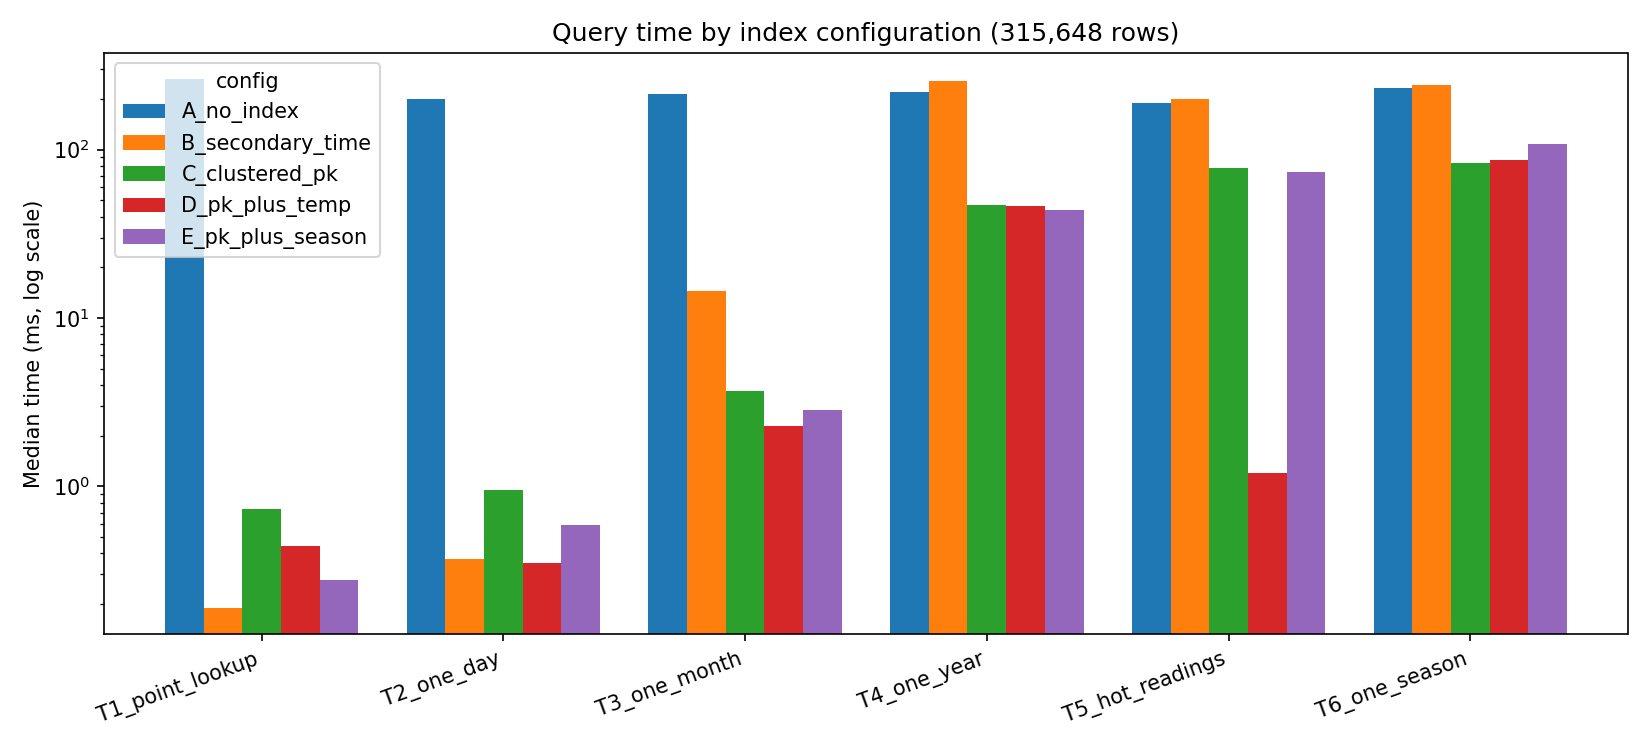

The table this chart was drawn from, first rows:
rows, config, query, median_ms
315648, A_no_index, T1_point_lookup, 261.3
315648, A_no_index, T2_one_day, 200.8
315648, A_no_index, T3_one_month, 212.7
315648, A_no_index, T4_one_year, 220.2
315648, A_no_index, T5_hot_readings, 188.2
315648, A_no_index, T6_one_season, 233.4
315648, B_secondary_time, T1_point_lookup, 0.19
315648, B_secondary_time, T2_one_day, 0.37
315648, B_secondary_time, T3_one_month, 14.44
315648, B_secondary_time, T4_one_year, 256.0
315648, B_secondary_time, T5_hot_readings, 198.9
315648, B_secondary_time, T6_one_season, 241.8
315648, C_clustered_pk, T1_point_lookup, 0.73
315648, C_clustered_pk, T2_one_day, 0.95
315648, C_clustered_pk, T3_one_month, 3.68
315648, C_clustered_pk, T4_one_year, 46.88
315648, C_clustered_pk, T5_hot_readings, 77.98
315648, C_clustered_pk, T6_one_season, 83.51
315648, D_pk_plus_temp, T1_point_lookup, 0.44
315648, D_pk_plus_temp, T2_one_day, 0.35
315648, D_pk_plus_temp, T3_one_month, 2.29
315648, D_pk_plus_temp, T4_one_year, 46.03
315648, D_pk_plus_temp, T5_hot_readings, 1.2
315648, D_pk_plus_temp, T6_one_season, 86.72
315648, E_pk_plus_season, T1_point_lookup, 0.28
315648, E_pk_plus_season, T2_one_day, 0.59
315648, E_pk_plus_season, T3_one_month, 2.85
315648, E_pk_plus_season, T4_one_year, 43.74
315648, E_pk_plus_season, T5_hot_readings, 73.57
315648, E_pk_plus_season, T6_one_season, 108.6
